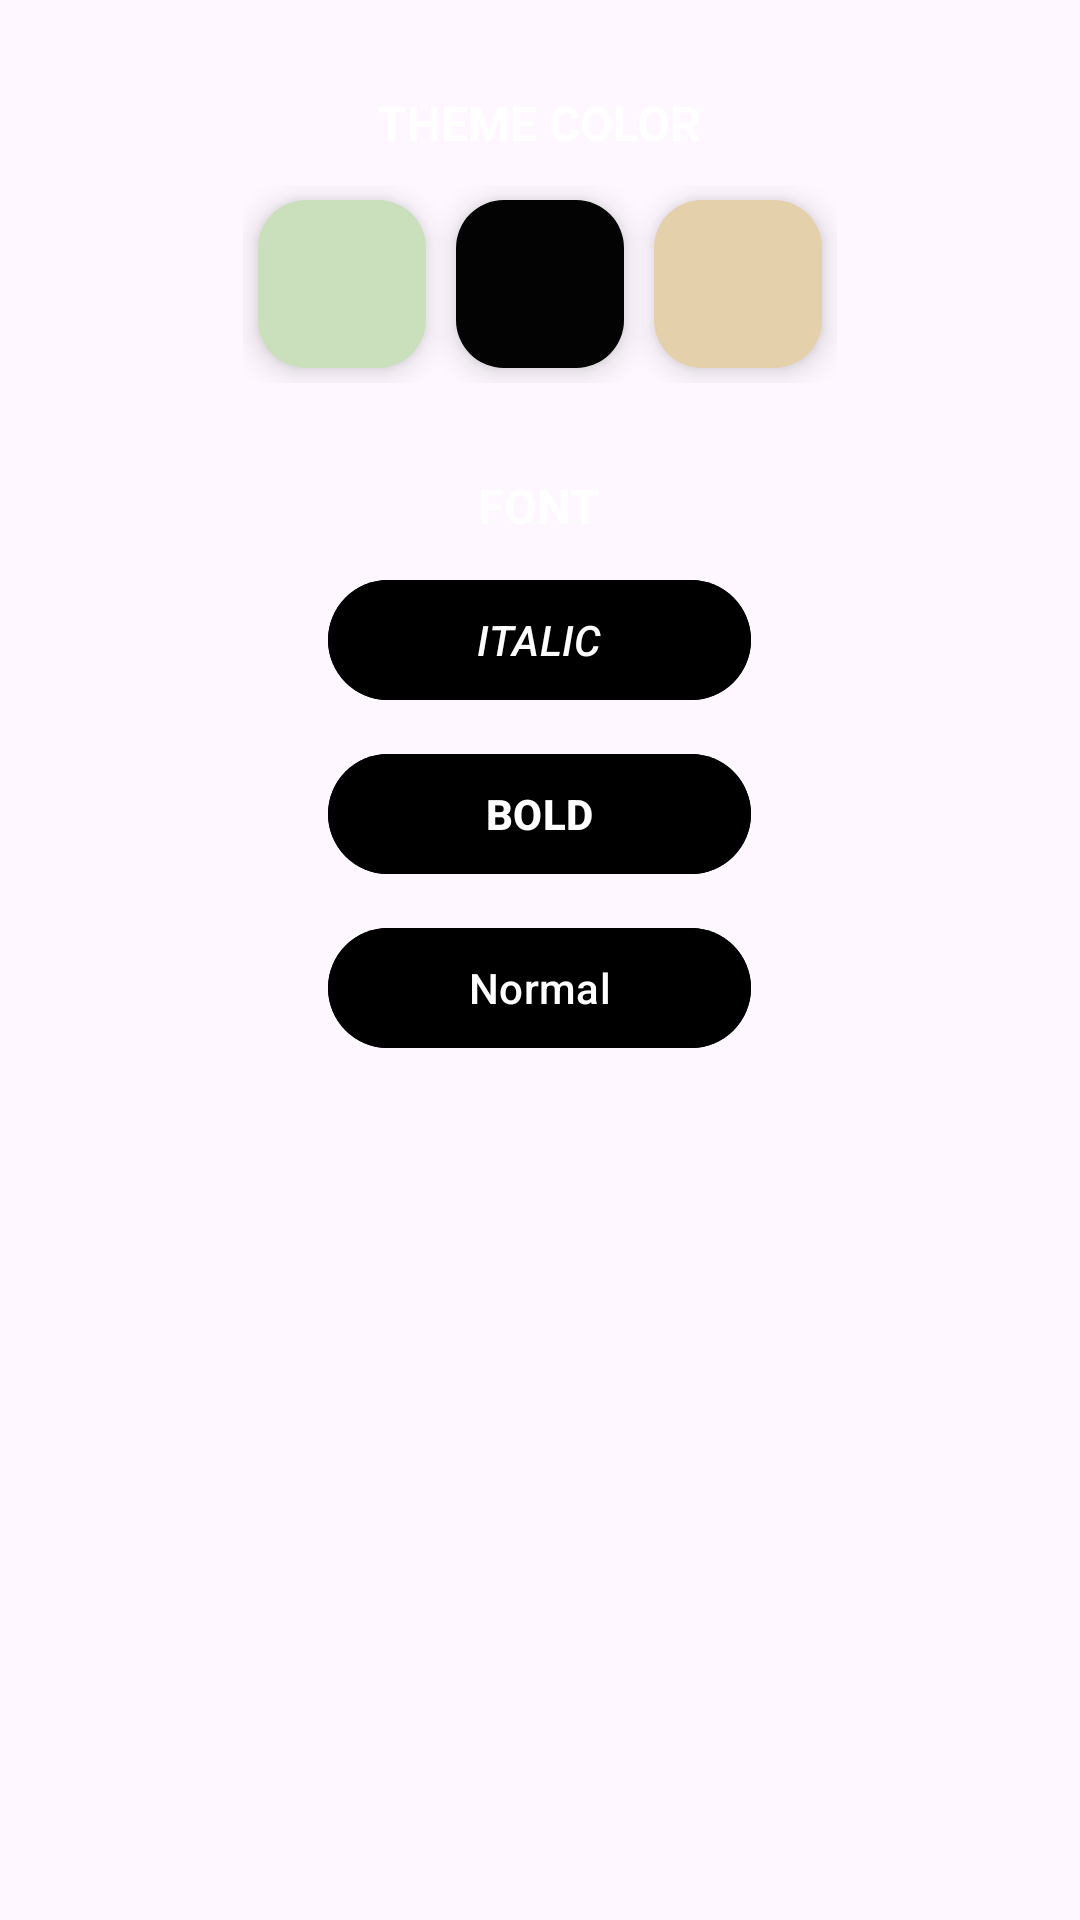

Here is an Android app screen rendered from its layout file. Give the layout XML and the strings, colors and styles it references.
<!-- AndroidManifest.xml: application theme Theme.NewNotes -->
<!-- res/layout/settings_menu.xml -->
<?xml version="1.0" encoding="utf-8"?>
<RelativeLayout xmlns:android="http://schemas.android.com/apk/res/android"
    android:layout_width="wrap_content"
    android:layout_height="wrap_content"
    android:rowCount="3"
    android:columnCount="3"
    android:padding="20dp"
    android:layout_gravity="center">

        <TextView
            android:layout_width="wrap_content"
            android:layout_height="wrap_content"

            android:id="@+id/changeColorTitle"

            android:layout_centerHorizontal="true"
            android:padding="10dp"

            android:text="@string/changeThemeTitle"
            android:textSize="16sp"
            android:textStyle="bold"
            android:textColor="@color/white"
            />

        <GridLayout
            android:layout_width="wrap_content"
            android:layout_height="wrap_content"

            android:id="@+id/colorGrid"
            android:layout_centerHorizontal="true"

            android:layout_below="@+id/changeColorTitle"
            >
                <com.google.android.material.floatingactionbutton.FloatingActionButton
                    android:layout_width="wrap_content"
                    android:layout_height="wrap_content"

                    android:id="@+id/themeColorButton1"
                    android:layout_row="0"
                    android:layout_column="0"

                    android:layout_margin="5dp"

                    android:backgroundTint="@color/theme1_backgroundColor"

                    android:clickable="true"
                    android:focusable="true"
                    />

                <com.google.android.material.floatingactionbutton.FloatingActionButton
                    android:layout_width="wrap_content"
                    android:layout_height="wrap_content"
                    android:id="@+id/themeColorButton2"

                    android:layout_row="0"
                    android:layout_column="1"

                    android:layout_margin="5dp"

                    android:backgroundTint="@color/theme2_buttonColor"

                    android:clickable="true"
                    android:focusable="true"
                    />

                <com.google.android.material.floatingactionbutton.FloatingActionButton
                    android:layout_width="wrap_content"
                    android:layout_height="wrap_content"
                    android:id="@+id/themeColorButton3"

                    android:layout_row="0"
                    android:layout_column="2"

                    android:layout_margin="5dp"

                    android:backgroundTint="@color/theme3_backgroundColor"

                    android:clickable="true"
                    android:focusable="true"
                    />
        </GridLayout>

        <TextView
            android:layout_width="wrap_content"
            android:layout_height="wrap_content"
            android:id="@+id/changeFontTitle"

            android:layout_below="@+id/colorGrid"

            android:layout_centerHorizontal="true"
            android:layout_marginTop="20dp"

            android:padding="10dp"
            android:paddingStart="50dp"
            android:paddingEnd="50dp"

            android:text="@string/changeFontTitle"
            android:textSize="16sp"
            android:textStyle="bold"
            android:textColor="@color/white"
            />


        <com.google.android.material.button.MaterialButton
            android:layout_width="wrap_content"
            android:layout_height="wrap_content"
            android:id="@+id/italicFontButton"

            android:layout_below="@+id/changeFontTitle"

            android:layout_centerHorizontal="true"
            android:clickable="true"
            android:focusable="true"
            android:gravity="center"

            android:padding="10dp"
            android:paddingStart="30dp"
            android:paddingEnd="30dp"

            android:layout_alignStart="@+id/changeFontTitle"
            android:layout_alignEnd="@+id/changeFontTitle"

            android:backgroundTint="?attr/buttonsColor"

            android:textStyle="italic"
            android:text="ITALIC"
            />
        <com.google.android.material.button.MaterialButton
            android:layout_width="wrap_content"
            android:layout_height="wrap_content"
            android:id="@+id/boldFontButton"

            android:layout_below="@+id/italicFontButton"

            android:layout_centerHorizontal="true"
            android:clickable="true"
            android:focusable="true"
            android:gravity="center"

            android:layout_marginTop="10dp"
            android:padding="10dp"
            android:paddingStart="30dp"
            android:paddingEnd="30dp"

            android:layout_alignStart="@+id/changeFontTitle"
            android:layout_alignEnd="@+id/changeFontTitle"

            android:backgroundTint="?attr/buttonsColor"

            android:text="BOLD"
            android:textStyle="bold"
            />

        <com.google.android.material.button.MaterialButton
            android:layout_width="wrap_content"
            android:layout_height="wrap_content"
            android:id="@+id/normalFontButton"

            android:layout_below="@+id/boldFontButton"

            android:layout_centerHorizontal="true"
            android:gravity="center"

            android:layout_marginTop="10dp"
            android:padding="10dp"
            android:paddingStart="30dp"
            android:paddingEnd="30dp"

            android:layout_alignStart="@+id/changeFontTitle"
            android:layout_alignEnd="@+id/changeFontTitle"

            android:backgroundTint="?attr/buttonsColor"

            android:text="Normal"
            android:textStyle="normal"
            />

</RelativeLayout>
<!-- resources referenced by this layout -->
<resources>
  <color name="theme1_backgroundColor">#CAE0BC</color>
  <color name="theme2_buttonColor">#030303</color>
  <color name="theme3_backgroundColor">#E5D0AC</color>
  <string name="changeFontTitle">FONT</string>
  <string name="changeThemeTitle">THEME COLOR</string>
  <style name="Theme.NewNotes" parent="Base.Theme.NewNotes" />
  <style name="Base.Theme.NewNotes" parent="Theme.Material3.DayNight.NoActionBar">
          
          
      </style>
  <!-- not gathered from this repository: default colours our renderer supplied (Android Studio template values) -->
  <color name="white">#FFFFFFFF</color>
</resources>
